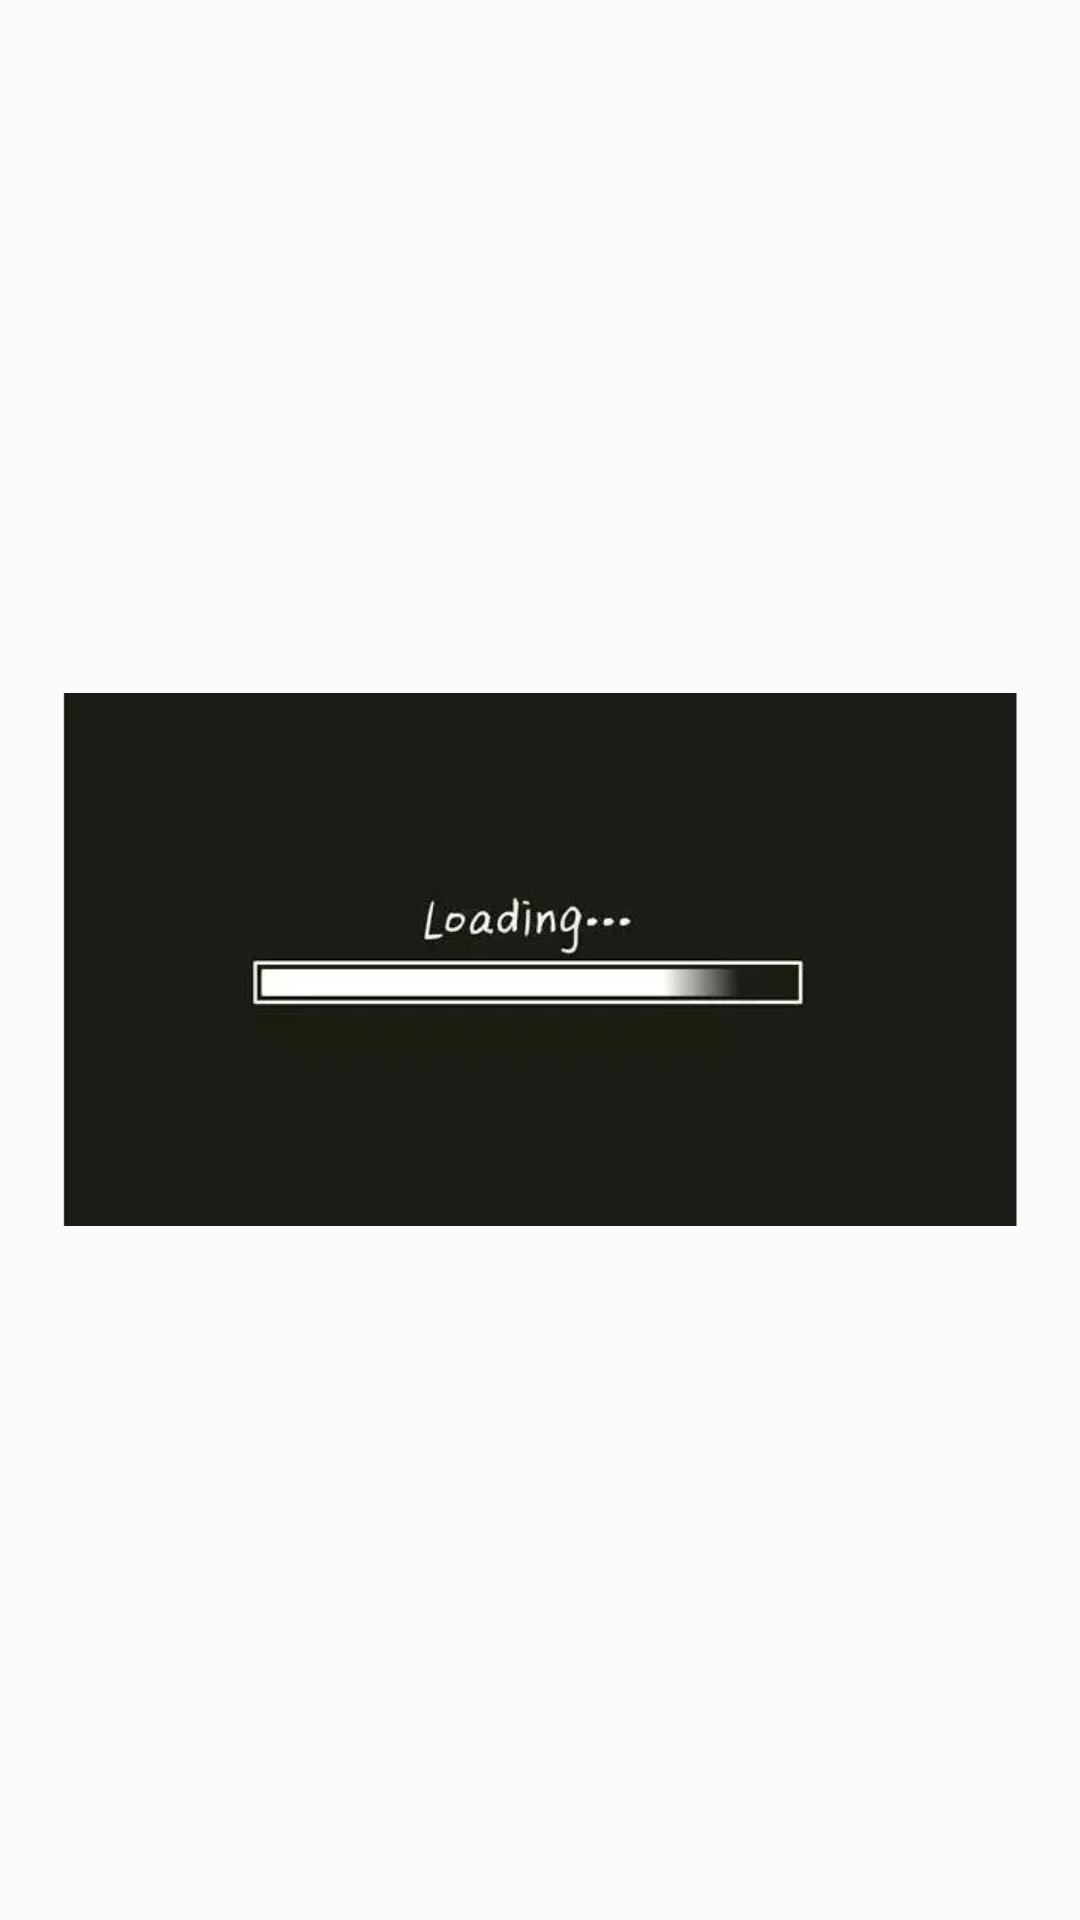

Reconstruct the res/layout file that produces this screen, plus the resources it refers to.
<!-- AndroidManifest.xml: application theme Theme.TVDocPlayer -->
<!-- res/layout/activity_main.xml -->
<?xml version="1.0" encoding="utf-8"?>
<FrameLayout xmlns:android="http://schemas.android.com/apk/res/android"
    android:layout_width="match_parent"
    android:layout_height="match_parent">

    <androidx.viewpager.widget.ViewPager
        android:id="@+id/banner_vp"
        android:layout_width="match_parent"
        android:layout_height="match_parent" />

    <ImageView
        android:id="@+id/loading_iv"
        android:layout_width="wrap_content"
        android:layout_height="wrap_content"
        android:layout_gravity="center"
        android:background="@mipmap/icon_loading" />

</FrameLayout>
<!-- resources referenced by this layout -->
<resources>
  <!-- mipmap icon_loading: webp bitmap (mipmap-xhdpi, 2140 bytes) -->
  <style name="Theme.TVDocPlayer" parent="@style/Theme.AppCompat.Light" />
</resources>
